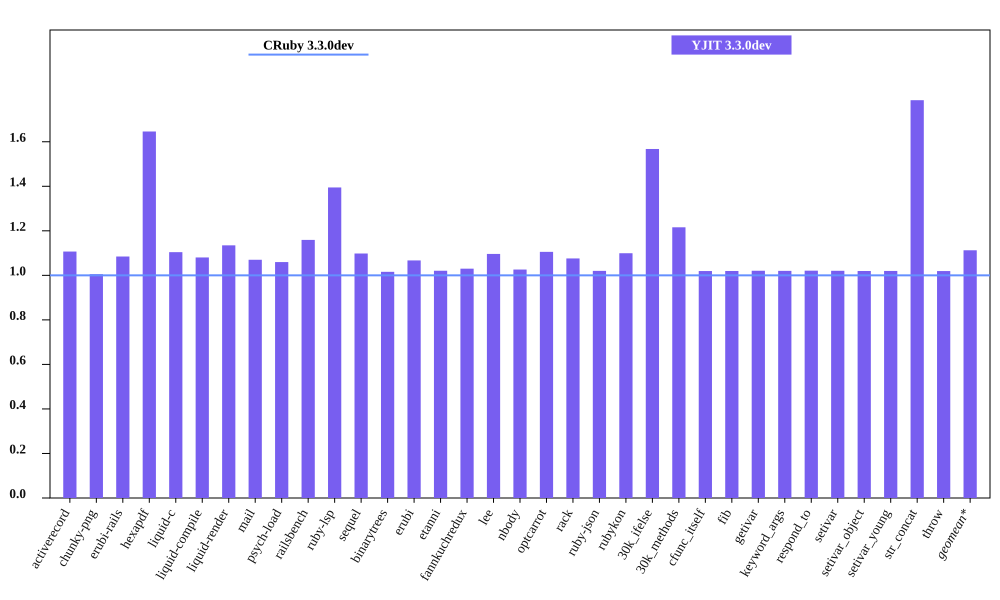

Data behind this chart, as committed beside it:
bench, CRuby 3.3.0dev mem (MiB), YJIT 3.3.0dev mem (MiB), Inline Code, Outlined Code, YJIT Mem overhead
activerecord, 50.54, 55.94, 1, 1
chunky-png, 44.66, 44.89, 1, 1
erubi-rails, 88.15, 95.61, 2, 2
hexapdf, 162.2, 267, 2, 2
liquid-c, 34.25, 37.81, 1, 1
liquid-compile, 33.29, 35.96, 1, 1
liquid-render, 34.49, 39.14, 1, 1
mail, 45.22, 48.38, 1, 1
psych-load, 32.95, 34.91, 1, 1
railsbench, 86.18, 99.9, 3, 2
ruby-lsp, 88.48, 123.4, 5, 5
sequel, 36.71, 40.32, 1, 1
binarytrees, 26.15, 26.57, 1, 1
erubi, 29.09, 31.04, 1, 1
etanni, 23.64, 24.12, 1, 1
fannkuchredux, 20.32, 20.93, 1, 1
lee, 30.9, 33.88, 1, 1
nbody, 20.22, 20.75, 1, 1
optcarrot, 58.66, 64.84, 1, 1
rack, 28.09, 30.22, 1, 1
ruby-json, 20.82, 21.24, 1, 1
rubykon, 50.8, 55.85, 1, 1
30k_ifelse, 64.15, 100.6, 6, 5
30k_methods, 55.06, 66.94, 2, 2
cfunc_itself, 20.2, 20.59, 1, 1
fib, 20.19, 20.59, 1, 1
getivar, 20.26, 20.68, 1, 1
keyword_args, 20.2, 20.6, 1, 1
respond_to, 20.27, 20.7, 1, 1
setivar, 20.26, 20.67, 1, 1
setivar_object, 20.2, 20.59, 1, 1
setivar_young, 20.2, 20.59, 1, 1
str_concat, 46.45, 82.99, 1, 1
throw, 20.26, 20.65, 1, 1
